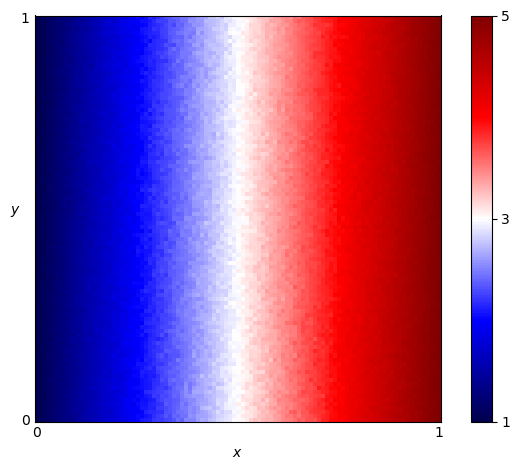

The table this chart was drawn from, first rows:
x, y, score
0.0, 0.0, 1.02
0.0, 0.01, 1.019
0.0, 0.02, 1.019
0.0, 0.03, 1.019
0.0, 0.04, 1.019
0.0, 0.05, 1.017
0.0, 0.06, 1.019
0.0, 0.07, 1.018
0.0, 0.08, 1.016
0.0, 0.09, 1.019
0.0, 0.1, 1.017
0.0, 0.11, 1.017
0.0, 0.12, 1.016
0.0, 0.13, 1.017
0.0, 0.14, 1.015
0.0, 0.15, 1.016
0.0, 0.16, 1.019
0.0, 0.17, 1.015
0.0, 0.18, 1.015
0.0, 0.19, 1.016
0.0, 0.2, 1.017
0.0, 0.21, 1.015
0.0, 0.22, 1.012
0.0, 0.23, 1.015
0.0, 0.24, 1.016
0.0, 0.25, 1.017
0.0, 0.26, 1.014
0.0, 0.27, 1.014
0.0, 0.28, 1.016
0.0, 0.29, 1.013
0.0, 0.3, 1.014
0.0, 0.31, 1.014
0.0, 0.32, 1.015
0.0, 0.33, 1.011
0.0, 0.34, 1.008
0.0, 0.35, 1.009
0.0, 0.36, 1.016
0.0, 0.37, 1.012
0.0, 0.38, 1.014
0.0, 0.39, 1.012
0.0, 0.4, 1.011
0.0, 0.41, 1.011
0.0, 0.42, 1.013
0.0, 0.43, 1.01
0.0, 0.44, 1.01
0.0, 0.45, 1.007
0.0, 0.46, 1.013
0.0, 0.47, 1.008
0.0, 0.48, 1.005
0.0, 0.49, 1.009
0.0, 0.5, 1.012
0.0, 0.51, 1.006
0.0, 0.52, 1.007
0.0, 0.53, 1.012
0.0, 0.54, 1.009
0.0, 0.55, 1.009
0.0, 0.56, 1.011
0.0, 0.57, 1.006
0.0, 0.58, 1.005
0.0, 0.59, 1.006
... 10,141 more rows
